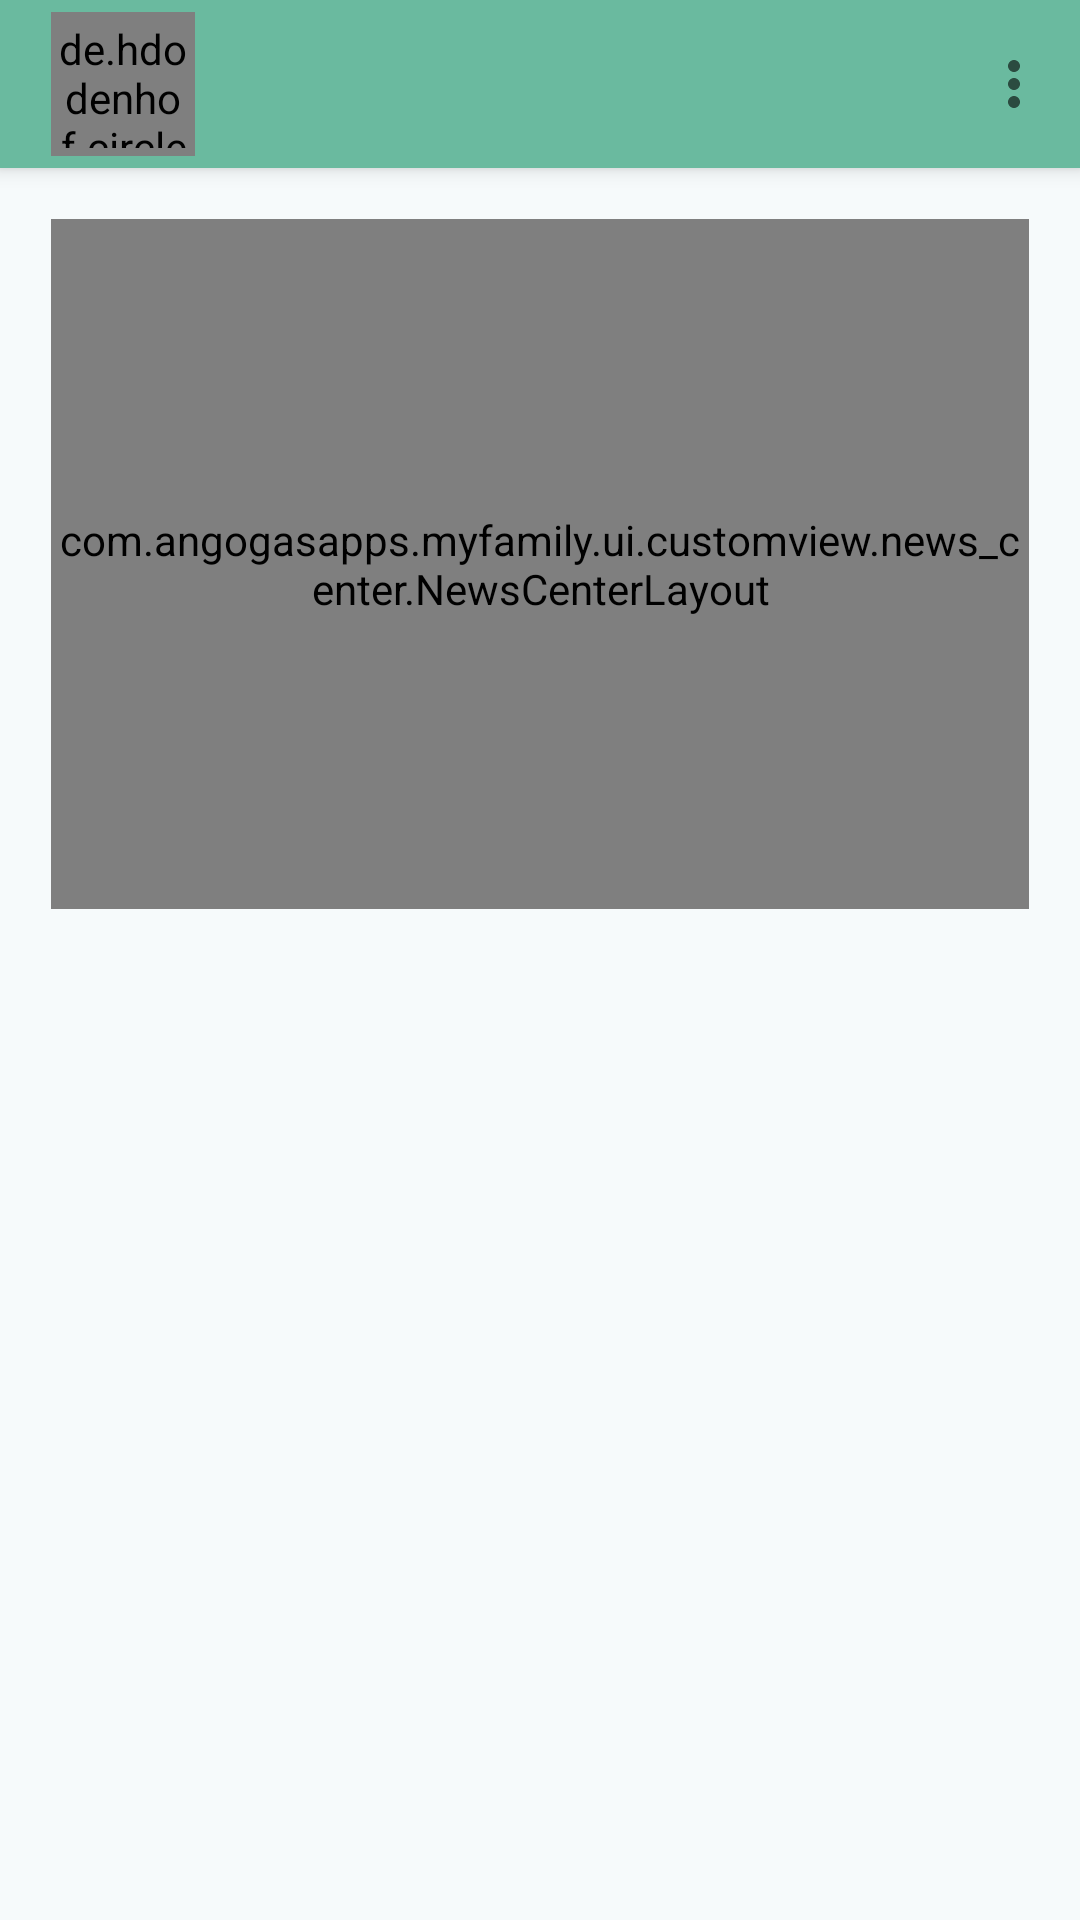

Reconstruct the res/layout file that produces this screen, plus the resources it refers to.
<!-- AndroidManifest.xml: application theme Theme.MyFamily -->
<!-- res/layout/activity_main.xml -->
<?xml version="1.0" encoding="utf-8"?>
<ScrollView
    xmlns:android="http://schemas.android.com/apk/res/android"
    xmlns:app="http://schemas.android.com/apk/res-auto"
    xmlns:tools="http://schemas.android.com/tools"
    android:layout_width="match_parent"
    android:layout_height="match_parent"
    tools:context=".ui.screens.main.MainActivity"
    android:background="#f6fafb"
    >

    <LinearLayout
        android:layout_width="match_parent"
        android:layout_height="match_parent"
        android:orientation="vertical"
        app:layout_constraintBottom_toBottomOf="parent"
        app:layout_constraintEnd_toEndOf="parent"
        app:layout_constraintStart_toStartOf="parent">

        <androidx.constraintlayout.widget.ConstraintLayout
            android:layout_width="match_parent"
            android:layout_height="?attr/actionBarSize"
            android:background="?attr/colorPrimary"
            android:elevation="4dp"
            app:layout_constraintEnd_toEndOf="parent"
            app:layout_constraintStart_toStartOf="parent"
            app:layout_constraintTop_toTopOf="parent">


            <de.hdodenhof.circleimageview.CircleImageView
                android:layout_marginLeft="17dp"

                android:id="@+id/toolbar_user_image"
                android:layout_width="48dp"
                android:layout_height="48dp"
                android:padding="2.5dp"
                android:src="@drawable/default_user_photo"
                app:layout_constraintBottom_toBottomOf="parent"
                app:layout_constraintStart_toStartOf="parent"
                app:layout_constraintTop_toTopOf="parent" />





            <androidx.appcompat.widget.Toolbar
                android:id="@+id/toolbar"
                android:layout_width="wrap_content"
                android:layout_height="wrap_content"
                android:theme="@style/Theme.MyFamily"
                app:layout_constraintBottom_toBottomOf="parent"
                app:layout_constraintEnd_toEndOf="parent"
                app:layout_constraintTop_toTopOf="parent"
                app:menu="@menu/main_menu" />


        </androidx.constraintlayout.widget.ConstraintLayout>

        <com.angogasapps.myfamily.ui.customview.news_center.NewsCenterLayout
            android:id="@+id/news_center"
            android:layout_margin="17dp"
            android:layout_width="match_parent"
            android:layout_height="@dimen/mainActivityHeaderHeight"/>



        <androidx.recyclerview.widget.RecyclerView
            android:id="@+id/recycle_view"
            android:layout_margin="10dp"
            android:layout_width="match_parent"
            android:layout_height="match_parent"/>
    </LinearLayout>
</ScrollView>
<!-- resources referenced by this layout -->
<resources>
  <dimen name="mainActivityHeaderHeight">230dp</dimen>
  <style name="Theme.MyFamily" parent="Theme.MaterialComponents.DayNight.DarkActionBar">
          
  
          <item name="colorPrimary">#6aba9f</item>
          
  
          <item name="colorPrimaryVariant">#439378</item>
  
  
          <item name="colorOnPrimary">@color/white</item>
          <item name="colorSecondary">@color/teal_200</item>
          <item name="colorSecondaryVariant">@color/teal_700</item>
          <item name="colorOnSecondary">@color/black</item>
          <item name="android:statusBarColor" tools:targetApi="l">?attr/colorPrimaryVariant</item>
  
          <item name="android:windowContentTransitions">true</item>
      </style>
  <color name="white">#FFFFFFFF</color>
  <color name="teal_200">#FF03DAC5</color>
  <color name="teal_700">#FF018786</color>
  <color name="black">#FF000000</color>
</resources>
